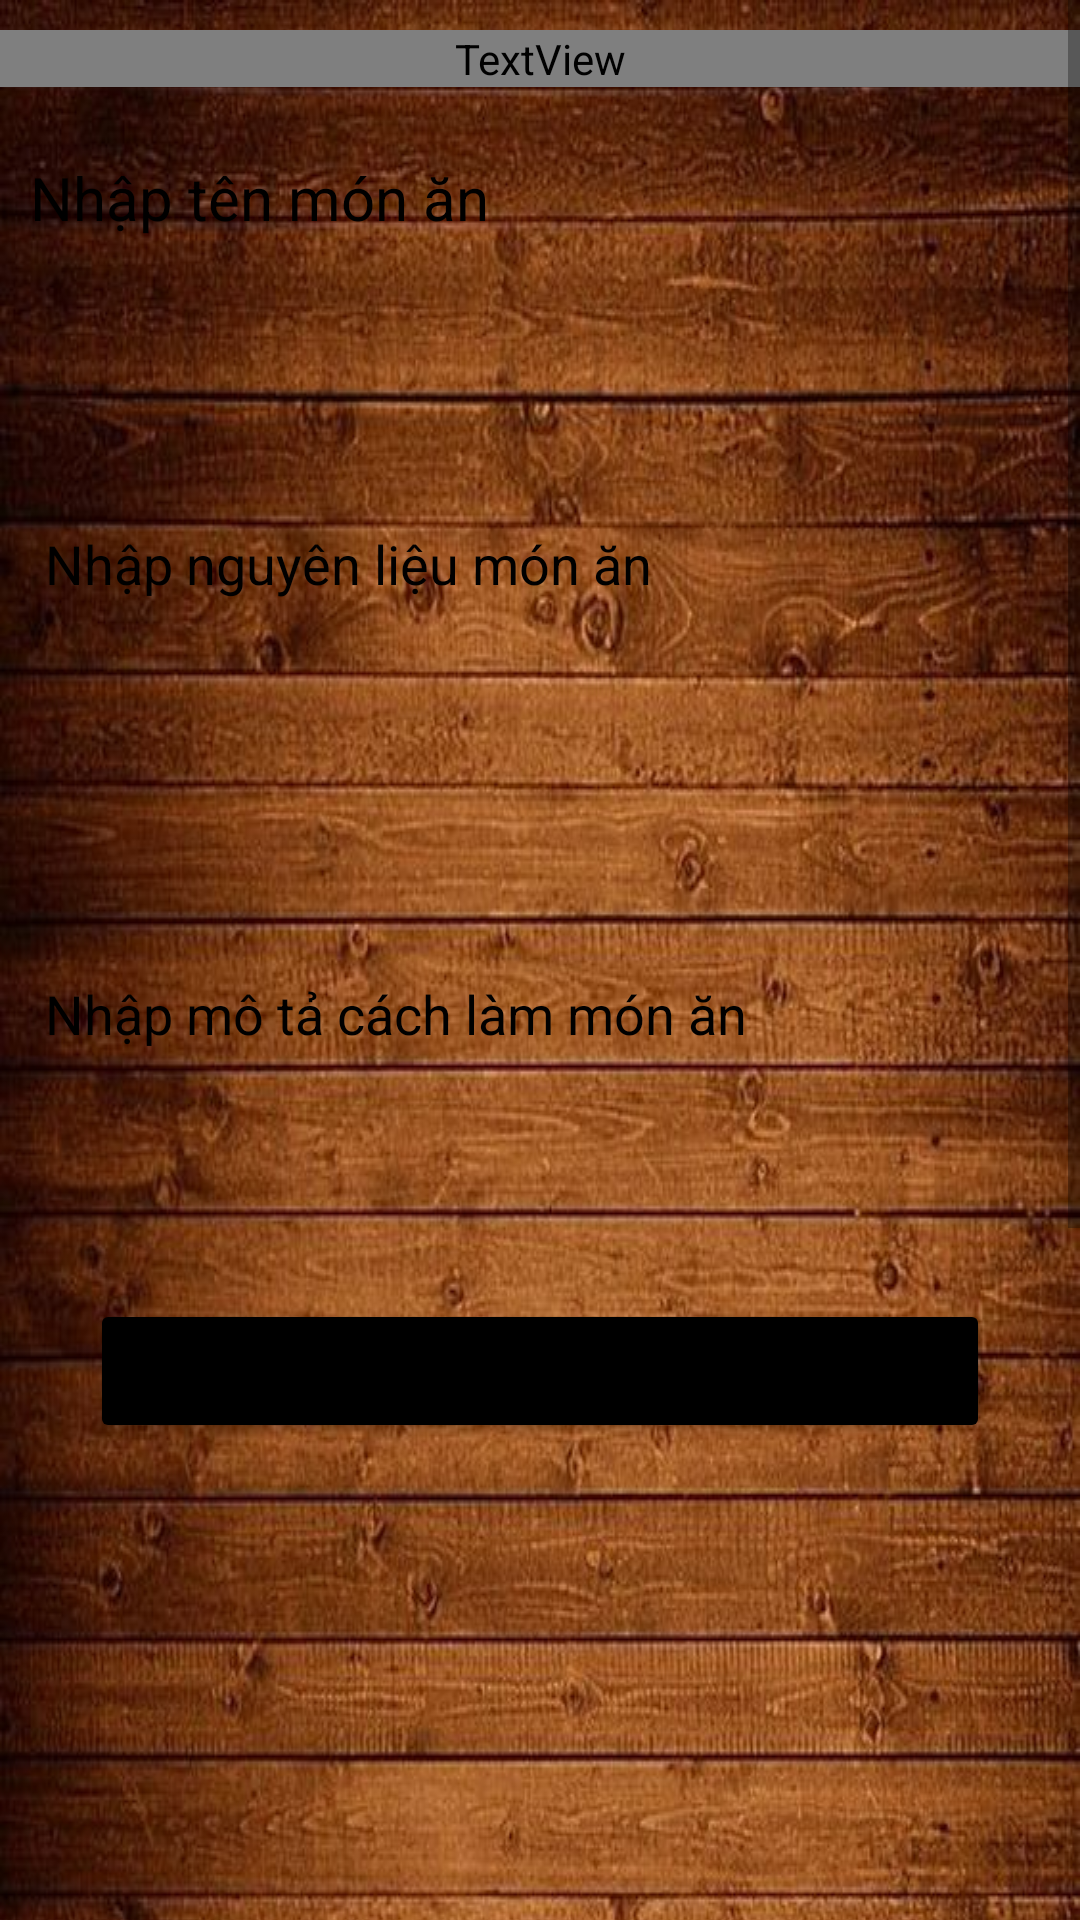

Write the Android layout XML for this screen, with the resource values it uses.
<!-- AndroidManifest.xml: application theme Theme.DACS_3 -->
<!-- res/layout/activity_update_monan.xml -->
<?xml version="1.0" encoding="utf-8"?>
<ScrollView xmlns:android="http://schemas.android.com/apk/res/android"
    android:layout_width="match_parent"
    android:layout_height="match_parent">
<LinearLayout xmlns:android="http://schemas.android.com/apk/res/android"
    xmlns:app="http://schemas.android.com/apk/res-auto"
    xmlns:tools="http://schemas.android.com/tools"
    android:layout_width="match_parent"
    android:layout_height="match_parent"
    android:orientation="vertical"
    android:background="@drawable/background_dacs3_2"
    tools:context=".Action.InsertMonan">

    <TextView
        android:id="@+id/add"
        android:layout_width="match_parent"
        android:layout_height="wrap_content"
        android:layout_marginTop="10dp"
        android:fontFamily="@font/loginfont"
        android:text="Cập nhật món ăn"
        android:textAlignment="center"
        android:textColor="@color/white"
        android:textSize="30sp"
        app:layout_constraintTop_toTopOf="parent"></TextView>

    <EditText
        android:id="@+id/edtUpdateTenMA"
        android:layout_width="match_parent"
        android:layout_height="54dp"
        android:layout_margin="10dp"
        android:background="@drawable/bg_iputtype"
        android:layout_marginStart="15dp"
        android:layout_marginEnd="15dp"
        android:hint="Nhập tên món ăn "
        android:textColor="@color/black"
        android:textColorHint="@color/black"
        android:textSize="20sp"
        app:layout_constraintTop_toBottomOf="@+id/add"
        tools:ignore="Autofill,HardcodedText,TextFields,TouchTargetSizeCheck,TouchTargetSizeCheck,VisualLintTextFieldSize"
        tools:layout_editor_absoluteX="10dp"></EditText>












    <EditText
        android:id="@+id/edtUpdateNl"
        android:layout_width="match_parent"
        android:layout_height="130dp"
        android:layout_marginStart="15dp"
        android:layout_marginTop="20dp"
        android:layout_marginEnd="15dp"
        android:background="@drawable/bg_iputtype"
        android:hint="Nhập nguyên liệu món ăn "
        android:inputType="textMultiLine"
        android:lines="15"
        android:scrollbars="vertical"
        android:textColor="@color/black"
        android:textColorHint="@color/black"/>

    <EditText
        android:id="@+id/edtUpdateDec"
        android:layout_width="match_parent"
        android:layout_height="130dp"
        android:layout_marginStart="15dp"
        android:layout_marginTop="20dp"
        android:layout_marginEnd="15dp"
        android:background="@drawable/bg_iputtype"
        android:hint="Nhập mô tả cách làm món ăn "
        android:inputType="textMultiLine"
        android:lines="15"
        android:scrollbars="vertical"
        android:textColor="@color/black"
        android:textColorHint="@color/black">

    </EditText>

    <Button
        android:id="@+id/btnUpdateMA"
        android:layout_width="match_parent"
        android:layout_height="wrap_content"
        android:layout_margin="30dp"
        android:backgroundTint="@color/black"
        android:text="Cập nhật"
        android:layout_marginTop="10dp"
        app:layout_constraintBottom_toBottomOf="parent"
        app:layout_constraintTop_toTopOf="parent"
        app:layout_constraintVertical_bias="0.322"
        tools:ignore="HardcodedText,MissingConstraints,VisualLintButtonSize"
        tools:layout_editor_absoluteX="30dp"></Button>

</LinearLayout>
</ScrollView>
<!-- resources referenced by this layout -->
<resources>
  <color name="black">#FF000000</color>
  <color name="white">#FFFFFFFF</color>
  <!-- drawable background_dacs3_2: jpg bitmap (drawable, 127680 bytes) -->
  <style name="Theme.DACS_3" parent="Theme.MaterialComponents.DayNight.DarkActionBar">
          
          <item name="colorPrimary">#00000000</item>
          <item name="colorPrimaryVariant">#00000000</item>
          <item name="colorOnPrimary">@color/white</item>
          
          <item name="colorSecondary">#00000000</item>
          <item name="colorSecondaryVariant">@color/white</item>
          <item name="colorOnSecondary">@color/black</item>
          
          <item name="android:statusBarColor">#00000000</item>
          
          <item name="android:background">#00000000</item>
          <item name="android:windowBackground">@android:color/transparent</item>
      </style>
</resources>
